Image classification data set "AQ-STEM" (ganondorofu/AQ-STEM on GitHub). Class labels (15): stop, do not entry, 03 max 20, 04 max 30, 05 max 40, 06 max 50, do not park, do not park or stop, pedestrian, bicycle and pedestrian only, pedestrian only, one way, 13 go onlyin direction of arrow, school road, end.

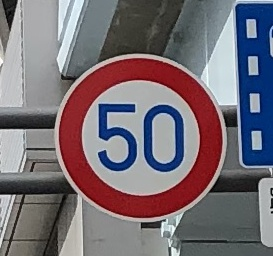
Label: 06 max 50

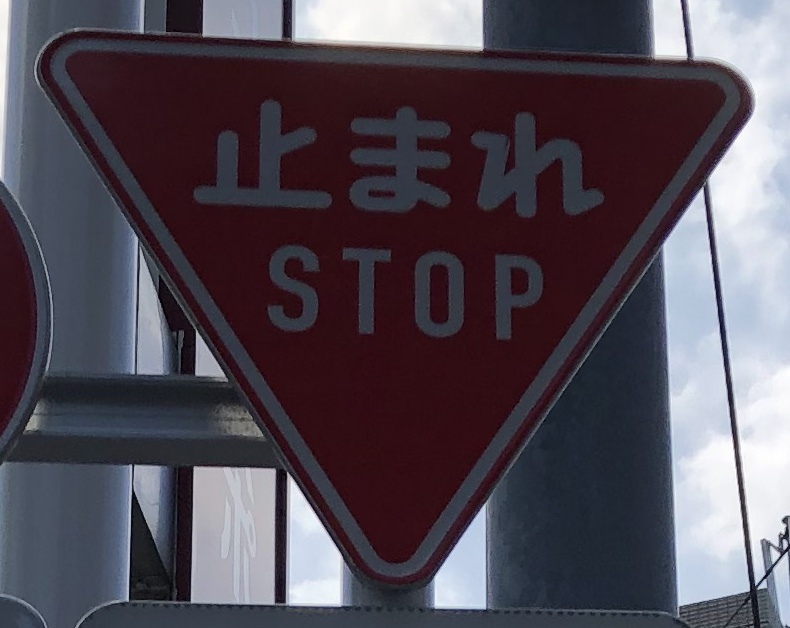
Label: stop

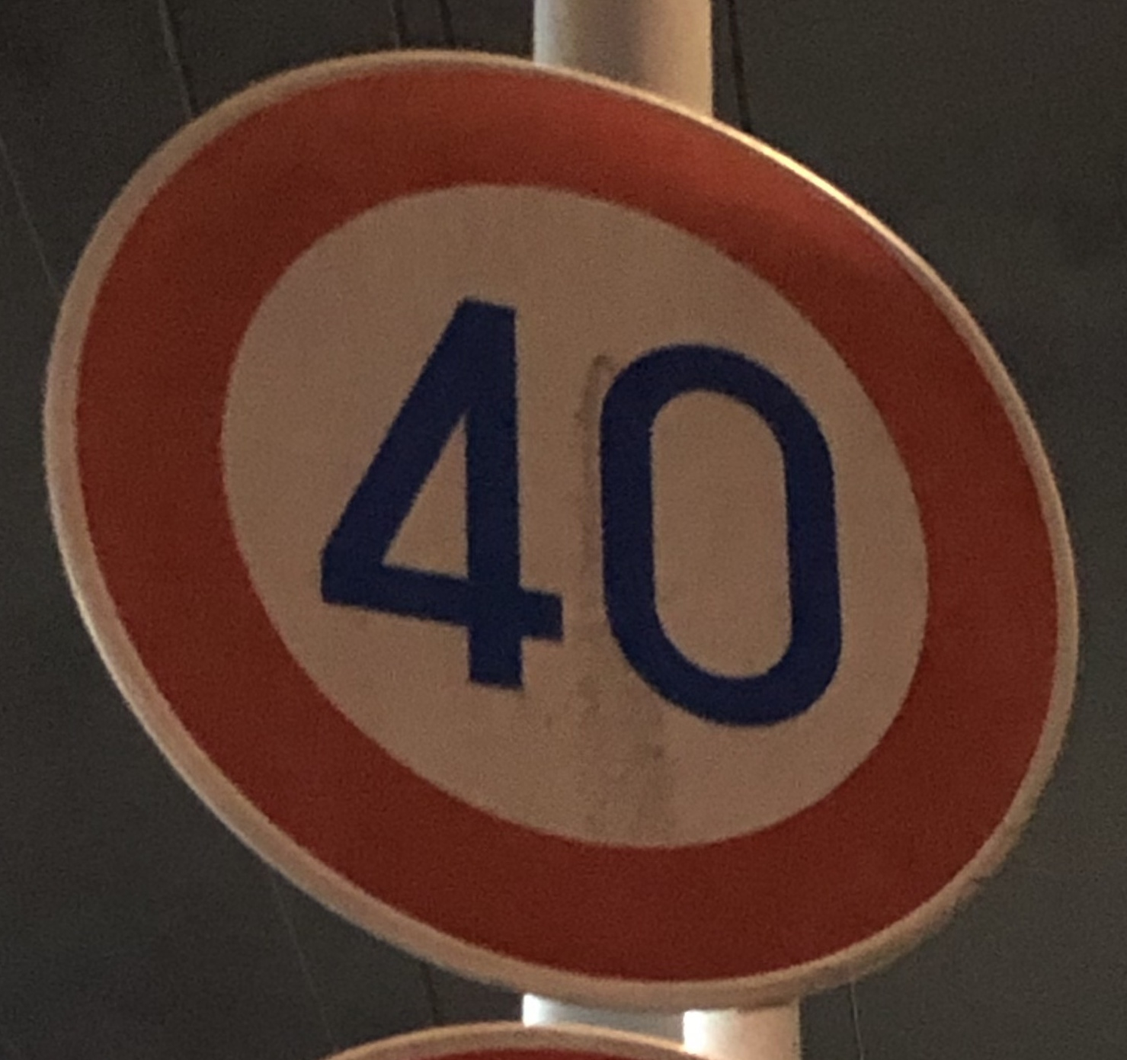
Label: 05 max 40

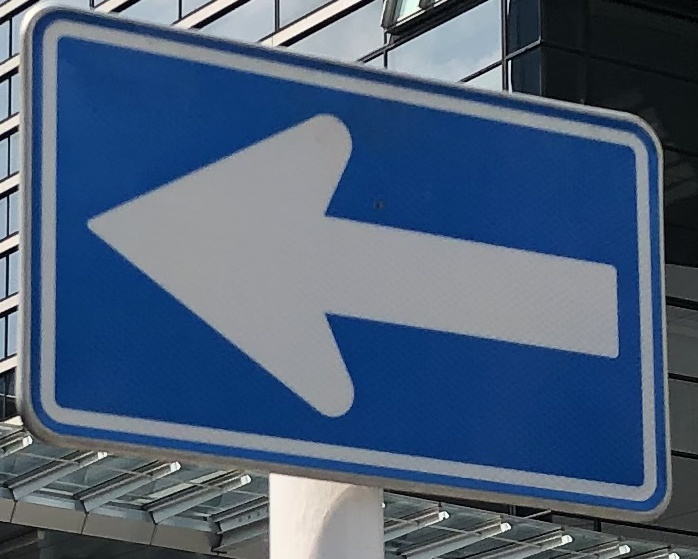
Label: one way

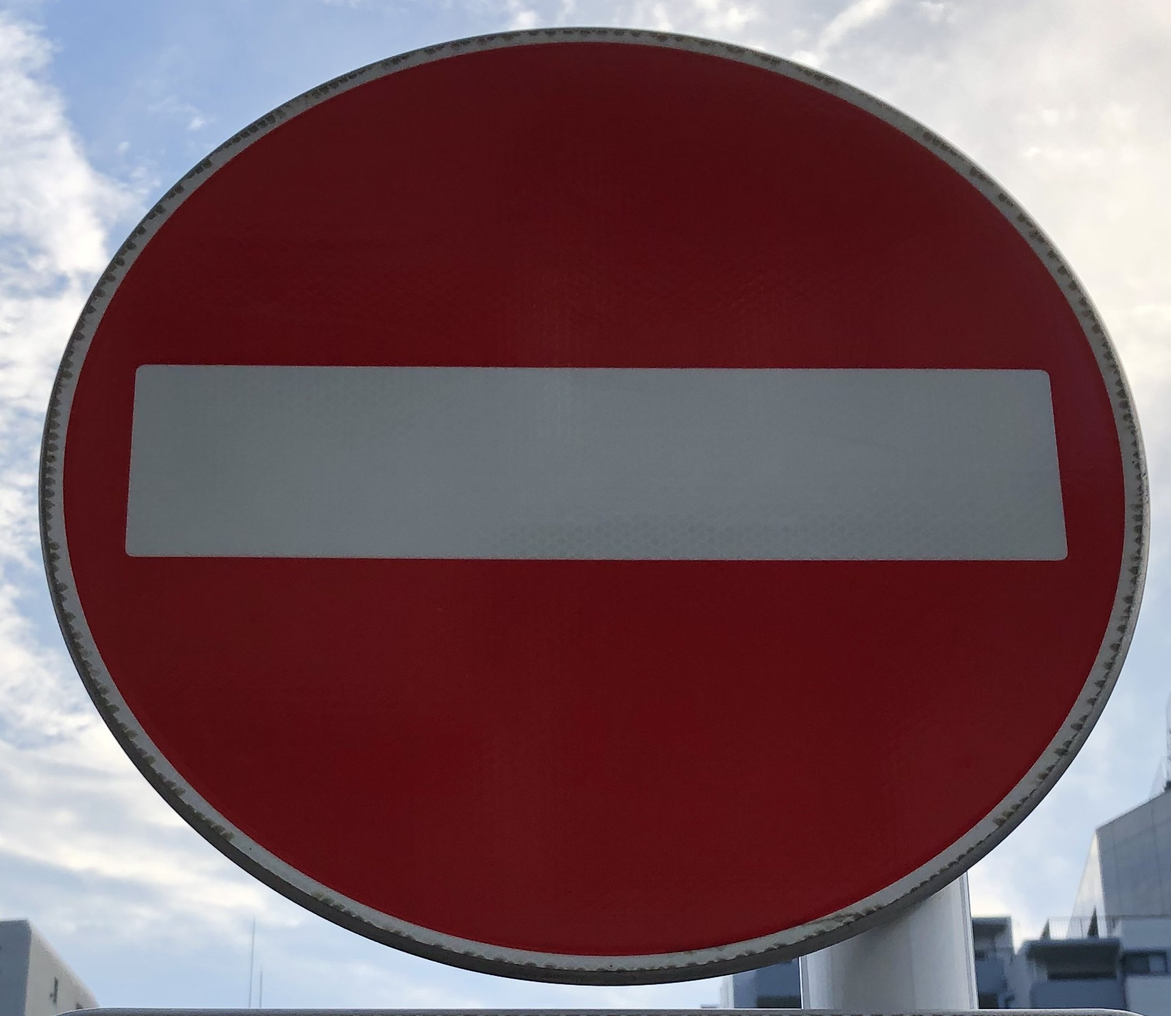
Label: do not entry

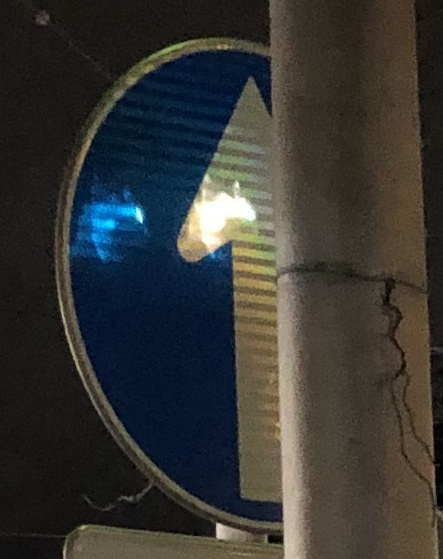
Label: 13 go onlyin direction of arrow
